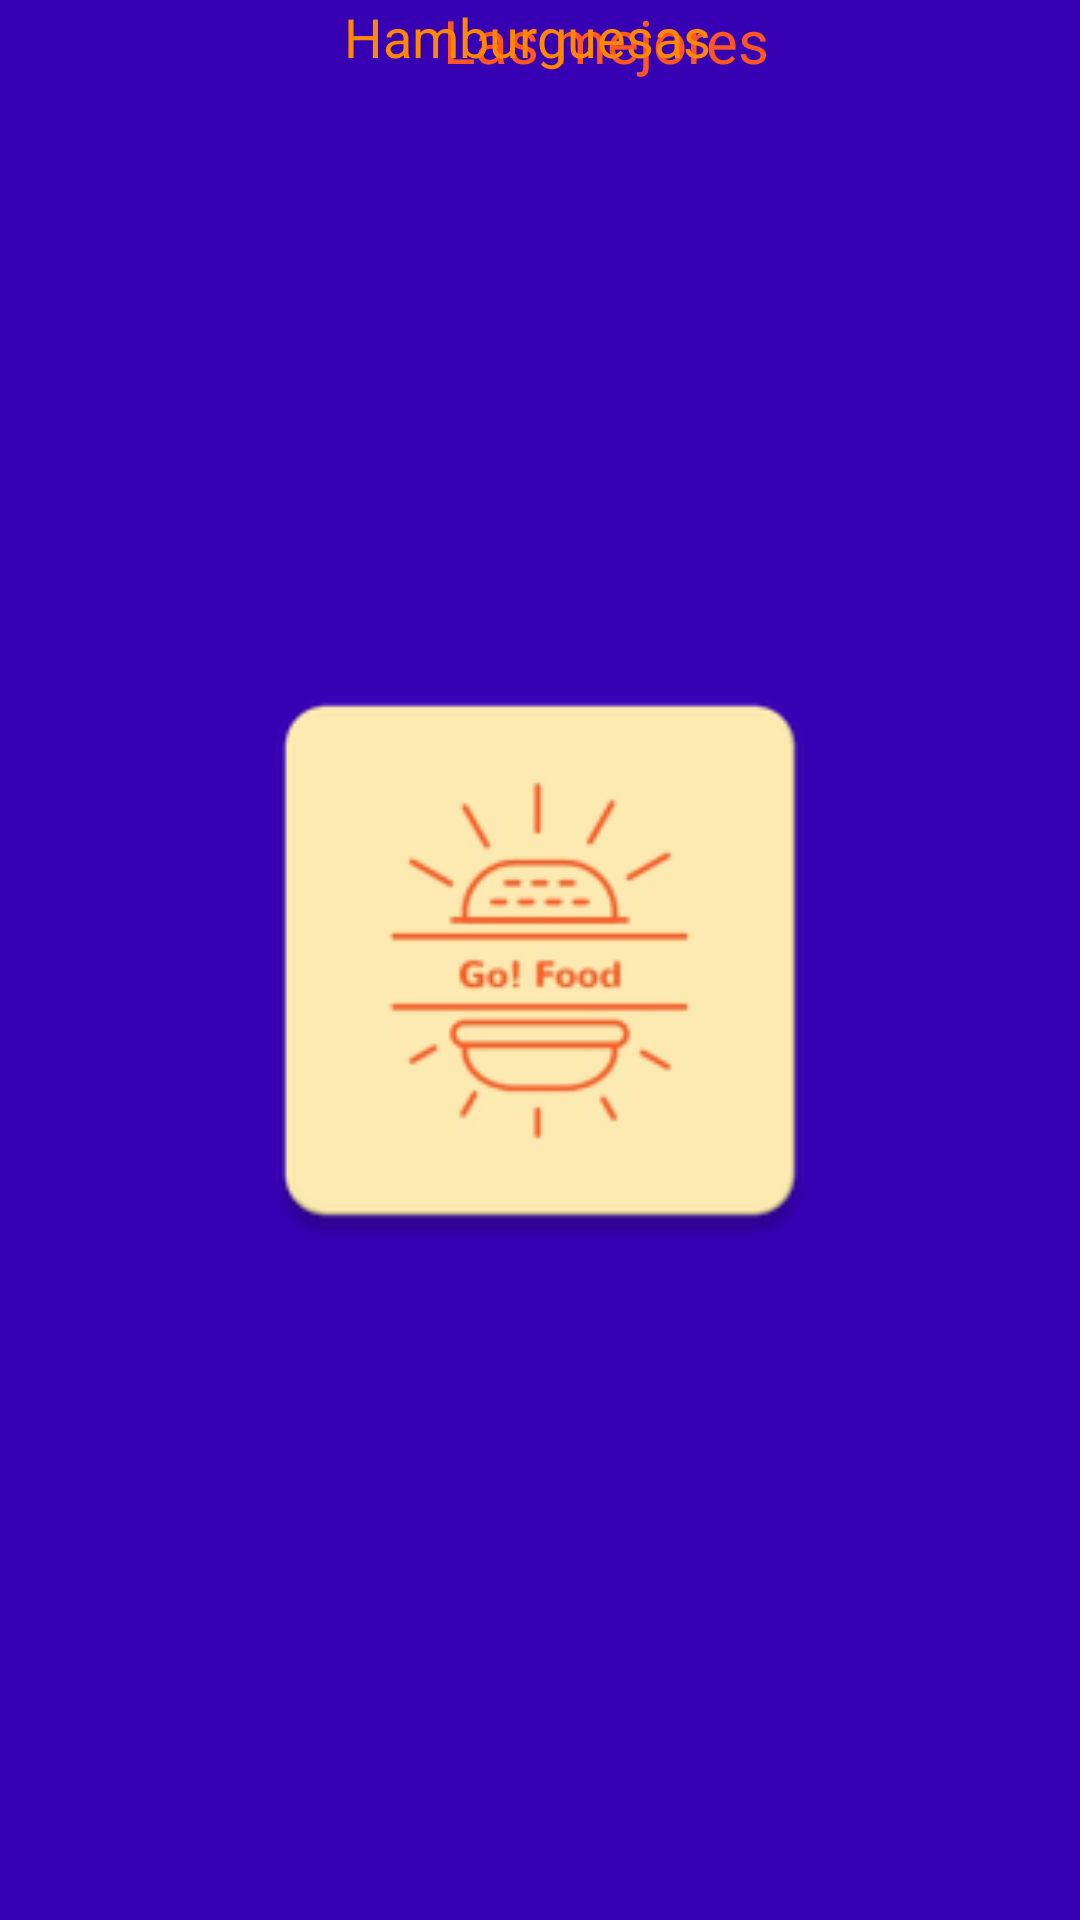

The Android layout XML behind this screen, and the referenced resources:
<!-- AndroidManifest.xml: application theme Theme.Reto1 -->
<!-- res/layout/activity_logo.xml -->
<?xml version="1.0" encoding="utf-8"?>
<androidx.constraintlayout.widget.ConstraintLayout xmlns:android="http://schemas.android.com/apk/res/android"
    xmlns:app="http://schemas.android.com/apk/res-auto"
    xmlns:tools="http://schemas.android.com/tools"
    android:layout_width="match_parent"
    android:layout_height="match_parent"
    android:background="@color/purple_700"
    tools:context=".LogoActivity">

  <ImageView
      android:id="@+id/imagenLogo"
      android:layout_width="214dp"
      android:layout_height="287dp"
      android:layout_marginStart="100dp"
      android:layout_marginTop="80dp"
      android:layout_marginEnd="100dp"
      android:layout_marginBottom="80dp"
      app:layout_constraintBottom_toBottomOf="parent"
      app:layout_constraintEnd_toEndOf="parent"
      app:layout_constraintStart_toStartOf="parent"
      app:layout_constraintTop_toTopOf="parent"
      app:srcCompat="@drawable/logo" />

  <TextView
      android:id="@+id/mejores"
      android:layout_width="165dp"
      android:layout_height="0dp"
      android:text="          Las mejores "
      android:textColor="@color/naranjadbz"
      android:textSize="20sp"
      app:layout_constraintEnd_toEndOf="parent"
      app:layout_constraintStart_toStartOf="parent"
      tools:layout_editor_absoluteY="562dp" />

  <TextView
      android:id="@+id/hamburguesas"
      android:layout_width="235dp"
      android:layout_height="29dp"
      android:text="            Hamburguesas "
      android:textColor="@android:color/holo_orange_dark"
      android:textSize="18sp"
      app:layout_constraintEnd_toEndOf="parent"
      app:layout_constraintStart_toStartOf="parent"
      tools:layout_editor_absoluteY="646dp" />
</androidx.constraintlayout.widget.ConstraintLayout>
<!-- resources referenced by this layout -->
<resources>
  <color name="naranjadbz">#FF5722</color>
  <color name="purple_700">#FF3700B3</color>
  <!-- drawable logo: png bitmap (drawable-v24, 13019 bytes) -->
  <style name="Theme.Reto1" parent="Theme.MaterialComponents.DayNight.DarkActionBar">
          
          <item name="colorPrimary">@color/naranjadbz</item>
          <item name="colorPrimaryVariant">@color/amarilloprep</item>
          <item name="colorOnPrimary">@color/white</item>
          
          <item name="colorSecondary">@color/teal_200</item>
          <item name="colorSecondaryVariant">@color/teal_700</item>
          <item name="colorOnSecondary">@color/black</item>
          
          <item name="android:statusBarColor" tools:targetApi="l">?attr/colorPrimaryVariant</item>
          
      </style>
  <color name="amarilloprep">#FFA000</color>
  <color name="white">#FFFFFFFF</color>
  <color name="teal_200">#FF03DAC5</color>
  <color name="teal_700">#FF018786</color>
  <color name="black">#FF000000</color>
</resources>
